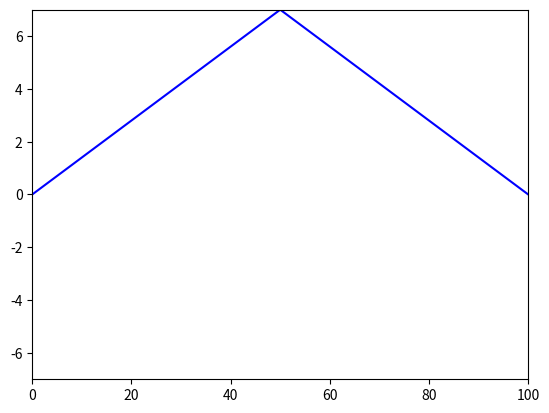

Reproduce this figure in Python.
import numpy as np
import matplotlib.pyplot as plt
import matplotlib.animation as animation


# globales
dt = 1.0
dx = 1.0

Nt = 200
Nx = 100

t = [i*dt for i in range(0, Nt + 1)]
x = [i*dx for i in range(0, Nx + 1)]

max_x = max(x)

u = np.zeros((Nt+1, Nx+1), dtype=float)

c = 1
C = c*dt/dx             # Courant number
C2 = C**2               # Help variable in the scheme


def I(x):
    cima = 7
    a = cima / (max_x / 2)
    if x < max_x / 2:
        return a * x
    else:
        return a * (max_x - x)


def calcular(n):
    if n == 0:
        calcular_inicial()
    elif n == 1:
        calcular_n_1()
    else:
        calcular_siguiente(n-1)


def calcular_inicial():
    # Set initial condition u(x,0) = I(x)
    for i in range(1, Nx):
        u[0][i] = I(x[i])
    u[0][0] = 0
    u[0][Nx] = 0


def calcular_n_1():
    # Apply special formula for first step, incorporating du/dt=0
    for i in range(1, Nx):
        a = u[0][i] + \
                0.5*(C**2)*(u[0][i+1] - 2*u[0][i] + u[0][i-1])
        u[1][i] = a
    u[1][0] = 0; u[1][Nx] = 0     # Enforce boundary conditions


def calcular_siguiente(n):
    # Switch variables before next step
    u_n = u[n]
    u_nm1 = u[n-1]
    u_np1 = u[n+1]
    
    # Update all inner mesh points at time t[n+1]
    for i in range(1, Nx):
        u_np1[i] = 2*u_n[i] - u_nm1[i] + \
                (C**2)*(u_n[i+1] - 2*u_n[i] + u_n[i-1])
    
    # Insert boundary conditions
    u_np1[0] = 0; u_np1[Nx] = 0


for n in range(0, Nt+1):
    calcular(n)

#==============================================================================#

# First set up the figure, the axis, and the plot element we want to animate
fig = plt.figure()
ax = plt.axes(xlim=(0, Nx), ylim=(u.min(), u.max()))
ploteo, = ax.plot(x, u[0], 'b-', ms=5)

def init():
    global ploteo
    ploteo.set_data(x, u[0])
    return ploteo,
	
# animation function.  This is called sequentially
def animate(n):
	global ax, fig, ploteo
	ploteo.set_data(x, u[n])
	return ploteo,

# call the animator.  blit=True means only re-draw the parts that have changed.
anim = animation.FuncAnimation(fig, animate, init_func = init,
                               frames=Nt+1, interval=20, blit=True)

plt.show()
